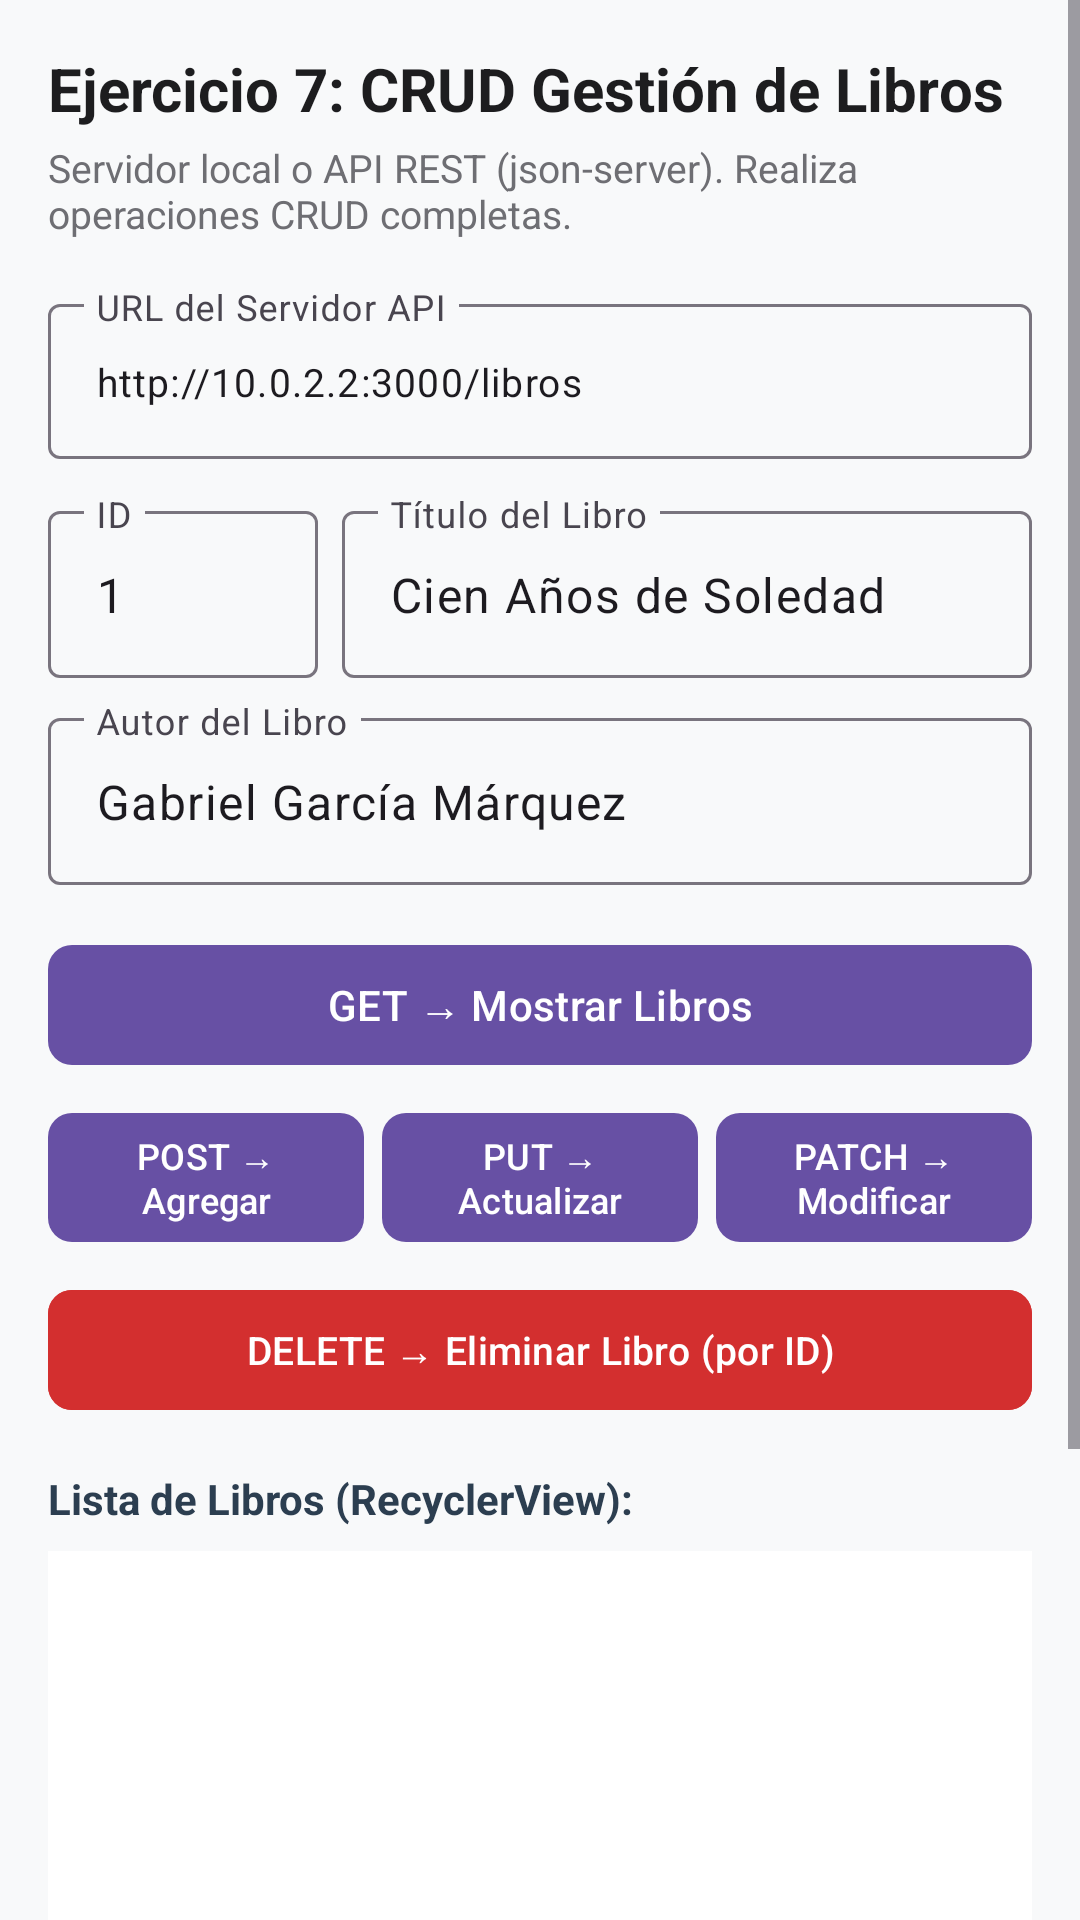

Produce the Android XML layout that renders to this screen, including the resource entries it uses.
<!-- AndroidManifest.xml: application theme Theme.AndroidServicios -->
<!-- res/layout/activity_ejercicio7.xml -->
<?xml version="1.0" encoding="utf-8"?>
<ScrollView xmlns:android="http://schemas.android.com/apk/res/android"
    xmlns:app="http://schemas.android.com/apk/res-auto"
    xmlns:tools="http://schemas.android.com/tools"
    android:layout_width="match_parent"
    android:layout_height="match_parent"
    android:fillViewport="true"
    android:background="#F8F9FA"
    tools:context=".Ejercicio7Activity">

    <LinearLayout
        android:layout_width="match_parent"
        android:layout_height="wrap_content"
        android:orientation="vertical"
        android:padding="16dp">

        <TextView
            android:layout_width="match_parent"
            android:layout_height="wrap_content"
            android:text="Ejercicio 7: CRUD Gestión de Libros"
            android:textSize="20sp"
            android:textStyle="bold"
            android:textColor="#1D1D1F"
            android:layout_marginBottom="4dp" />

        <TextView
            android:layout_width="match_parent"
            android:layout_height="wrap_content"
            android:text="Servidor local o API REST (json-server). Realiza operaciones CRUD completas."
            android:textSize="13sp"
            android:textColor="#6E6E73"
            android:layout_marginBottom="16dp" />

        
        <com.google.android.material.textfield.TextInputLayout
            android:layout_width="match_parent"
            android:layout_height="wrap_content"
            android:hint="URL del Servidor API"
            android:layout_marginBottom="12dp">

            <com.google.android.material.textfield.TextInputEditText
                android:id="@+id/etUrlServer"
                android:layout_width="match_parent"
                android:layout_height="wrap_content"
                android:text="http://10.0.2.2:3000/libros"
                android:textSize="13sp" />
        </com.google.android.material.textfield.TextInputLayout>

        
        <LinearLayout
            android:layout_width="match_parent"
            android:layout_height="wrap_content"
            android:orientation="horizontal"
            android:layout_marginBottom="8dp">

            <com.google.android.material.textfield.TextInputLayout
                android:layout_width="90dp"
                android:layout_height="wrap_content"
                android:hint="ID"
                android:layout_marginEnd="8dp">

                <com.google.android.material.textfield.TextInputEditText
                    android:id="@+id/etBookId"
                    android:layout_width="match_parent"
                    android:layout_height="wrap_content"
                    android:inputType="number"
                    android:text="1" />
            </com.google.android.material.textfield.TextInputLayout>

            <com.google.android.material.textfield.TextInputLayout
                android:layout_width="0dp"
                android:layout_height="wrap_content"
                android:layout_weight="1"
                android:hint="Título del Libro">

                <com.google.android.material.textfield.TextInputEditText
                    android:id="@+id/etBookTitulo"
                    android:layout_width="match_parent"
                    android:layout_height="wrap_content"
                    android:text="Cien Años de Soledad" />
            </com.google.android.material.textfield.TextInputLayout>
        </LinearLayout>

        <com.google.android.material.textfield.TextInputLayout
            android:layout_width="match_parent"
            android:layout_height="wrap_content"
            android:hint="Autor del Libro"
            android:layout_marginBottom="16dp">

            <com.google.android.material.textfield.TextInputEditText
                android:id="@+id/etBookAutor"
                android:layout_width="match_parent"
                android:layout_height="wrap_content"
                android:text="Gabriel García Márquez" />
        </com.google.android.material.textfield.TextInputLayout>

        
        <com.google.android.material.button.MaterialButton
            android:id="@+id/btnGetBook"
            android:layout_width="match_parent"
            android:layout_height="wrap_content"
            android:text="GET → Mostrar Libros"
            android:textSize="14sp"
            android:padding="10dp"
            app:cornerRadius="8dp"
            android:layout_marginBottom="8dp" />

        <LinearLayout
            android:layout_width="match_parent"
            android:layout_height="wrap_content"
            android:orientation="horizontal"
            android:layout_marginBottom="8dp">

            <com.google.android.material.button.MaterialButton
                android:id="@+id/btnPostBook"
                android:layout_width="0dp"
                android:layout_height="wrap_content"
                android:layout_weight="1"
                android:text="POST → Agregar"
                android:textSize="12sp"
                app:cornerRadius="8dp"
                android:layout_marginEnd="4dp" />

            <com.google.android.material.button.MaterialButton
                android:id="@+id/btnPutBook"
                android:layout_width="0dp"
                android:layout_height="wrap_content"
                android:layout_weight="1"
                android:text="PUT → Actualizar"
                android:textSize="12sp"
                app:cornerRadius="8dp"
                android:layout_marginHorizontal="2dp" />

            <com.google.android.material.button.MaterialButton
                android:id="@+id/btnPatchBook"
                android:layout_width="0dp"
                android:layout_height="wrap_content"
                android:layout_weight="1"
                android:text="PATCH → Modificar"
                android:textSize="12sp"
                app:cornerRadius="8dp"
                android:layout_marginStart="4dp" />
        </LinearLayout>

        <com.google.android.material.button.MaterialButton
            android:id="@+id/btnDeleteBook"
            android:layout_width="match_parent"
            android:layout_height="wrap_content"
            android:text="DELETE → Eliminar Libro (por ID)"
            android:textSize="13sp"
            android:padding="10dp"
            app:cornerRadius="8dp"
            android:backgroundTint="#D32F2F"
            android:layout_marginBottom="16dp" />

        
        <TextView
            android:layout_width="match_parent"
            android:layout_height="wrap_content"
            android:text="Lista de Libros (RecyclerView):"
            android:textStyle="bold"
            android:textSize="14sp"
            android:textColor="#2C3E50"
            android:layout_marginBottom="8dp" />

        <androidx.recyclerview.widget.RecyclerView
            android:id="@+id/rvLibros"
            android:layout_width="match_parent"
            android:layout_height="180dp"
            android:background="#FFFFFF"
            android:padding="4dp"
            android:layout_marginBottom="12dp" />

        <TextView
            android:layout_width="match_parent"
            android:layout_height="wrap_content"
            android:text="Salida / Logs de Petición:"
            android:textStyle="bold"
            android:textSize="14sp"
            android:textColor="#2C3E50"
            android:layout_marginBottom="4dp" />

        <TextView
            android:id="@+id/tvLogEjercicio7"
            android:layout_width="match_parent"
            android:layout_height="wrap_content"
            android:minHeight="100dp"
            android:background="#FAFAFA"
            android:padding="8dp"
            android:text="Listo para ejecutar peticiones..."
            android:textSize="12sp"
            android:fontFamily="monospace"
            android:textColor="#555555" />

    </LinearLayout>
</ScrollView>
<!-- resources referenced by this layout -->
<resources>
  <style name="Theme.AndroidServicios" parent="Base.Theme.AndroidServicios" />
  <style name="Base.Theme.AndroidServicios" parent="Theme.Material3.DayNight.NoActionBar">
          
          
      </style>
</resources>
